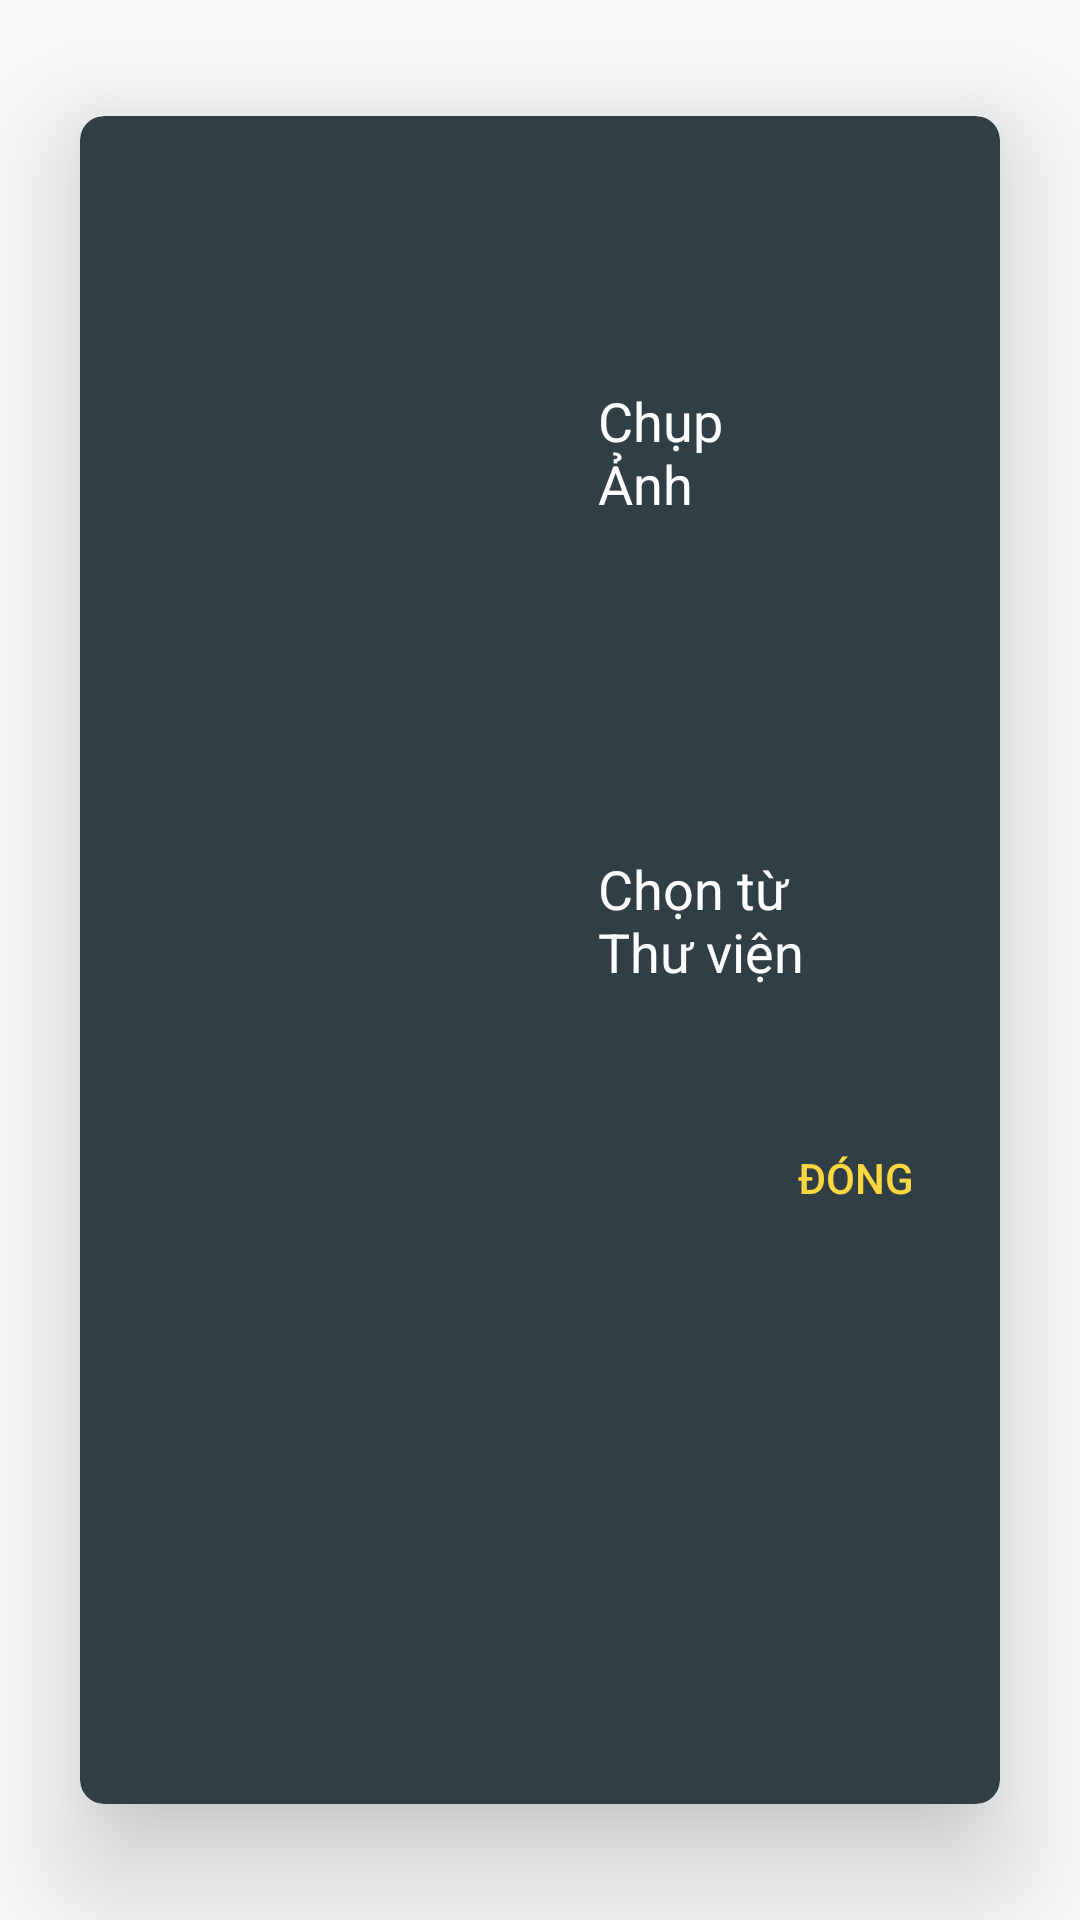

Reconstruct the res/layout file that produces this screen, plus the resources it refers to.
<!-- AndroidManifest.xml: application theme AppTheme -->
<!-- res/layout/dialog_product_image_picker.xml -->
<?xml version="1.0" encoding="utf-8"?>
<android.support.v7.widget.CardView xmlns:android="http://schemas.android.com/apk/res/android"
    xmlns:app="http://schemas.android.com/apk/res-auto"
    style="@style/ImagePickerCardStyle"
    android:layout_width="match_parent"
    android:layout_height="wrap_content">

    <android.support.constraint.ConstraintLayout
        android:layout_width="match_parent"
        android:layout_height="wrap_content">

        <ImageView
            android:id="@+id/image_picker_camera"
            style="@style/ImagePickerIconStyle"
            app:layout_constraintBottom_toTopOf="@+id/image_picker_gallery"
            app:layout_constraintEnd_toStartOf="@+id/text_picker_camera_label"
            app:layout_constraintHorizontal_chainStyle="packed"
            app:layout_constraintLeft_toLeftOf="parent"
            app:layout_constraintRight_toLeftOf="@+id/text_picker_camera_label"
            app:layout_constraintStart_toStartOf="parent"
            app:layout_constraintTop_toTopOf="parent"
            app:srcCompat="@drawable/ic_dialog_image_picker_camera" />

        <TextView
            android:id="@+id/text_picker_camera_label"
            style="@style/ImagePickerTextLabelStyle"
            android:layout_marginLeft="@dimen/text_image_picker_content_margin"
            android:layout_marginStart="@dimen/text_image_picker_content_margin"
            android:text="@string/product_image_picker_label_camera"
            app:layout_constraintBottom_toBottomOf="@+id/image_picker_camera"
            app:layout_constraintEnd_toEndOf="parent"
            app:layout_constraintLeft_toRightOf="@+id/image_picker_camera"
            app:layout_constraintRight_toRightOf="parent"
            app:layout_constraintStart_toEndOf="@+id/image_picker_camera"
            app:layout_constraintTop_toTopOf="@+id/image_picker_camera" />

        <View
            android:id="@+id/view_picker_camera_overlay"
            style="@style/ConstraintCenterHorizontalStyle"
            android:layout_width="@dimen/match_constraint_0dp"
            android:layout_height="@dimen/match_constraint_0dp"
            android:background="?attr/selectableItemBackgroundBorderless"
            app:layout_constraintBottom_toBottomOf="@+id/image_picker_camera"
            app:layout_constraintTop_toTopOf="@+id/image_picker_camera" />

        <ImageView
            android:id="@+id/image_picker_gallery"
            style="@style/ImagePickerIconStyle"
            android:layout_marginTop="@dimen/text_image_picker_content_margin"
            app:layout_constraintBottom_toBottomOf="parent"
            app:layout_constraintEnd_toEndOf="@+id/image_picker_camera"
            app:layout_constraintLeft_toLeftOf="@+id/image_picker_camera"
            app:layout_constraintRight_toRightOf="@+id/image_picker_camera"
            app:layout_constraintStart_toStartOf="@+id/image_picker_camera"
            app:layout_constraintTop_toBottomOf="@+id/image_picker_camera"
            app:srcCompat="@drawable/ic_dialog_image_picker_gallery" />

        <TextView
            android:id="@+id/text_picker_gallery_label"
            style="@style/ImagePickerTextLabelStyle"
            android:text="@string/product_image_picker_label_gallery"
            app:layout_constraintBottom_toBottomOf="@+id/image_picker_gallery"
            app:layout_constraintEnd_toEndOf="parent"
            app:layout_constraintHorizontal_bias="0"
            app:layout_constraintLeft_toLeftOf="@+id/text_picker_camera_label"
            app:layout_constraintRight_toRightOf="parent"
            app:layout_constraintStart_toStartOf="@+id/text_picker_camera_label"
            app:layout_constraintTop_toTopOf="@+id/image_picker_gallery" />

        <View
            android:id="@+id/view_picker_gallery_overlay"
            style="@style/ConstraintCenterHorizontalStyle"
            android:layout_width="@dimen/match_constraint_0dp"
            android:layout_height="@dimen/match_constraint_0dp"
            android:background="?attr/selectableItemBackgroundBorderless"
            app:layout_constraintBottom_toBottomOf="@+id/image_picker_gallery"
            app:layout_constraintTop_toTopOf="@+id/image_picker_gallery" />

        <Button
            android:id="@+id/btn_picker_close"
            style="@style/MaterialLabelButtonStyle"
            android:layout_marginBottom="@dimen/btn_image_picker_action_margin_bottom"
            android:layout_marginEnd="@dimen/btn_image_picker_action_margin_right"
            android:layout_marginRight="@dimen/btn_image_picker_action_margin_right"
            android:layout_marginTop="@dimen/btn_image_picker_action_margin_top"
            android:text="@string/product_image_picker_action_close"
            android:textColor="@color/productImageButtonLabelCloseColor"
            app:layout_constraintBottom_toBottomOf="parent"
            app:layout_constraintEnd_toEndOf="parent"
            app:layout_constraintRight_toRightOf="parent"
            app:layout_constraintTop_toBottomOf="@+id/image_picker_gallery" />

    </android.support.constraint.ConstraintLayout>

</android.support.v7.widget.CardView>
<!-- resources referenced by this layout -->
<resources>
  <color name="productImageButtonLabelCloseColor">#FFD740</color>
  <dimen name="btn_image_picker_action_margin_bottom">8dp</dimen>
  <dimen name="btn_image_picker_action_margin_right">16dp</dimen>
  <dimen name="btn_image_picker_action_margin_top">32dp</dimen>
  <dimen name="match_constraint_0dp">0dp</dimen>
  <dimen name="text_image_picker_content_margin">8dp</dimen>
  <string name="product_image_picker_action_close" translatable="false">Đóng</string>
  <string name="product_image_picker_label_camera" translatable="false">Chụp\nẢnh</string>
  <string name="product_image_picker_label_gallery" translatable="false">Chọn từ\nThư viện</string>
  <style name="ConstraintCenterHorizontalStyle">
          <item name="layout_constraintLeft_toLeftOf">parent</item>
          <item name="layout_constraintStart_toStartOf">parent</item>
          <item name="layout_constraintEnd_toEndOf">parent</item>
          <item name="layout_constraintRight_toRightOf">parent</item>
      </style>
  <style name="ImagePickerCardStyle" parent="CardView">
          <item name="cardPreventCornerOverlap">true</item>
          <item name="cardUseCompatPadding">true</item>
          <item name="cardBackgroundColor">@color/productImagePickerBackgroundColor</item>
          <item name="cardCornerRadius">@dimen/card_image_picker_corner_radius</item>
          <item name="cardElevation">@dimen/dialog_material_elevation</item>
      </style>
  <style name="ImagePickerIconStyle">
          <item name="android:layout_height">@dimen/image_picker_icons_size</item>
          <item name="android:layout_width">@dimen/image_picker_icons_size</item>
      </style>
  <style name="ImagePickerTextLabelStyle">
          <item name="android:layout_height">wrap_content</item>
          <item name="android:layout_width">wrap_content</item>
          <item name="android:textColor">@android:color/white</item>
          <item name="android:textSize">@dimen/text_image_picker_size</item>
      </style>
  <style name="MaterialLabelButtonStyle" parent="Widget.AppCompat.Button">
          <item name="android:layout_width">wrap_content</item>
          <item name="android:layout_height">@dimen/btn_label_material_height</item>
          <item name="android:minWidth">@dimen/btn_label_material_min_width</item>
          <item name="android:paddingLeft">@dimen/btn_label_material_padding_left</item>
          <item name="android:paddingStart" tools:targetApi="jelly_bean_mr1">
              @dimen/btn_label_material_padding_left
          </item>
          <item name="android:paddingEnd" tools:targetApi="jelly_bean_mr1">
              @dimen/btn_label_material_padding_right
          </item>
          <item name="android:paddingRight">@dimen/btn_label_material_padding_right</item>
          <item name="android:background">?android:selectableItemBackground</item>
      </style>
  <style name="AppTheme" parent="Theme.AppCompat.Light.NoActionBar">
          <item name="colorPrimary">@color/colorPrimary</item>
          <item name="colorPrimaryDark">@color/colorPrimaryDark</item>
          <item name="colorAccent">@color/colorAccent</item>
      </style>
  <color name="productImagePickerBackgroundColor">#303F46</color>
  <dimen name="card_image_picker_corner_radius">8dp</dimen>
  <dimen name="dialog_material_elevation">24dp</dimen>
  <dimen name="image_picker_icons_size">72dp</dimen>
  <dimen name="text_image_picker_size">18sp</dimen>
  <dimen name="btn_label_material_height">36dp</dimen>
  <dimen name="btn_label_material_min_width">64dp</dimen>
  <dimen name="btn_label_material_padding_left">8dp</dimen>
  <dimen name="btn_label_material_padding_right">8dp</dimen>
  <color name="colorPrimary">#373B59</color>
  <color name="colorPrimaryDark">#222742</color>
  <color name="colorAccent">#FF4081</color>
</resources>
